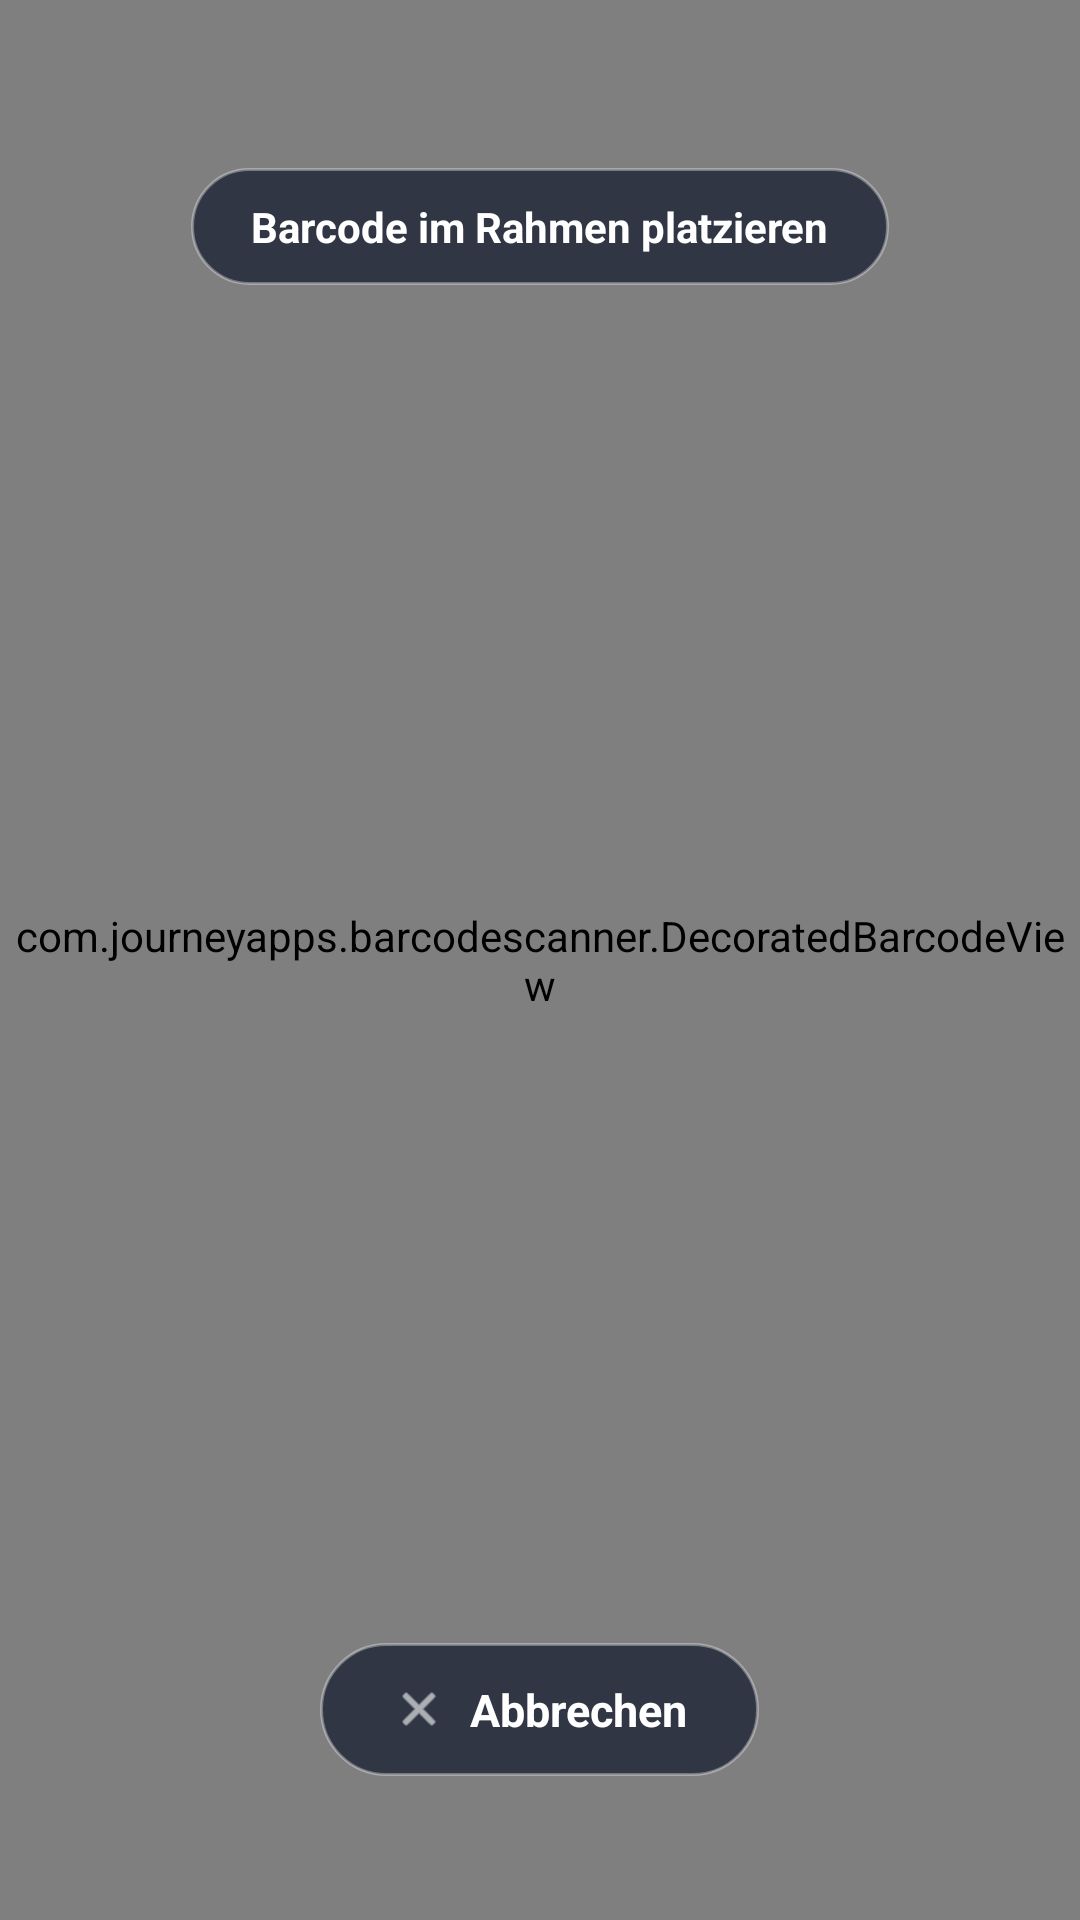

Write the Android layout XML for this screen, with the resource values it uses.
<!-- AndroidManifest.xml: application theme Theme.THWLogin -->
<!-- res/layout/custom_barcode_scanner.xml -->
<?xml version="1.0" encoding="utf-8"?>
<RelativeLayout xmlns:android="http://schemas.android.com/apk/res/android"
    xmlns:app="http://schemas.android.com/apk/res-auto"
    android:layout_width="match_parent"
    android:layout_height="match_parent"
    android:background="#FF000000">

    
    <com.journeyapps.barcodescanner.DecoratedBarcodeView
        android:id="@+id/zxing_barcode_scanner"
        android:layout_width="match_parent"
        android:layout_height="match_parent"
        app:zxing_scanner_layout="@layout/zxing_barcode_scanner" />

    
    <LinearLayout
        android:layout_width="wrap_content"
        android:layout_height="wrap_content"
        android:layout_alignParentTop="true"
        android:layout_centerHorizontal="true"
        android:layout_marginTop="56dp"
        android:background="@drawable/scanner_pill_bg"
        android:gravity="center"
        android:orientation="horizontal"
        android:paddingHorizontal="20dp"
        android:paddingVertical="10dp">

        <TextView
            android:layout_width="wrap_content"
            android:layout_height="wrap_content"
            android:text="Barcode im Rahmen platzieren"
            android:textColor="#FFFFFF"
            android:textSize="14sp"
            android:textStyle="bold" />
    </LinearLayout>

    
    <LinearLayout
        android:id="@+id/scanner_close_button"
        android:layout_width="wrap_content"
        android:layout_height="wrap_content"
        android:layout_alignParentBottom="true"
        android:layout_centerHorizontal="true"
        android:layout_marginBottom="48dp"
        android:background="@drawable/scanner_pill_bg"
        android:clickable="true"
        android:focusable="true"
        android:gravity="center"
        android:orientation="horizontal"
        android:paddingHorizontal="24dp"
        android:paddingVertical="12dp">

        <ImageView
            android:layout_width="18dp"
            android:layout_height="18dp"
            android:contentDescription="Abbrechen"
            android:src="@android:drawable/ic_menu_close_clear_cancel"
            android:tint="#FFFFFF" />

        <TextView
            android:layout_width="wrap_content"
            android:layout_height="wrap_content"
            android:layout_marginStart="8dp"
            android:text="Abbrechen"
            android:textColor="#FFFFFF"
            android:textSize="15sp"
            android:textStyle="bold" />
    </LinearLayout>

</RelativeLayout>
<!-- resources referenced by this layout -->
<resources>
  <!-- drawable scanner_pill_bg (drawable) -->
  <?xml version="1.0" encoding="utf-8"?>
  <shape xmlns:android="http://schemas.android.com/apk/res/android"
      android:shape="rectangle">
      <corners android:radius="50dp" />
      <solid android:color="#B30F172A" />
      <stroke android:width="1dp" android:color="#55FFFFFF" />
  </shape>
  <style name="Theme.THWLogin" parent="Base.Theme.THWLogin" />
  <style name="Base.Theme.THWLogin" parent="android:Theme.Material.NoActionBar">
          <item name="android:windowLayoutInDisplayCutoutMode" tools:targetApi="27">shortEdges</item>
          <item name="android:statusBarColor">@android:color/black</item>
          
          
      </style>
</resources>
